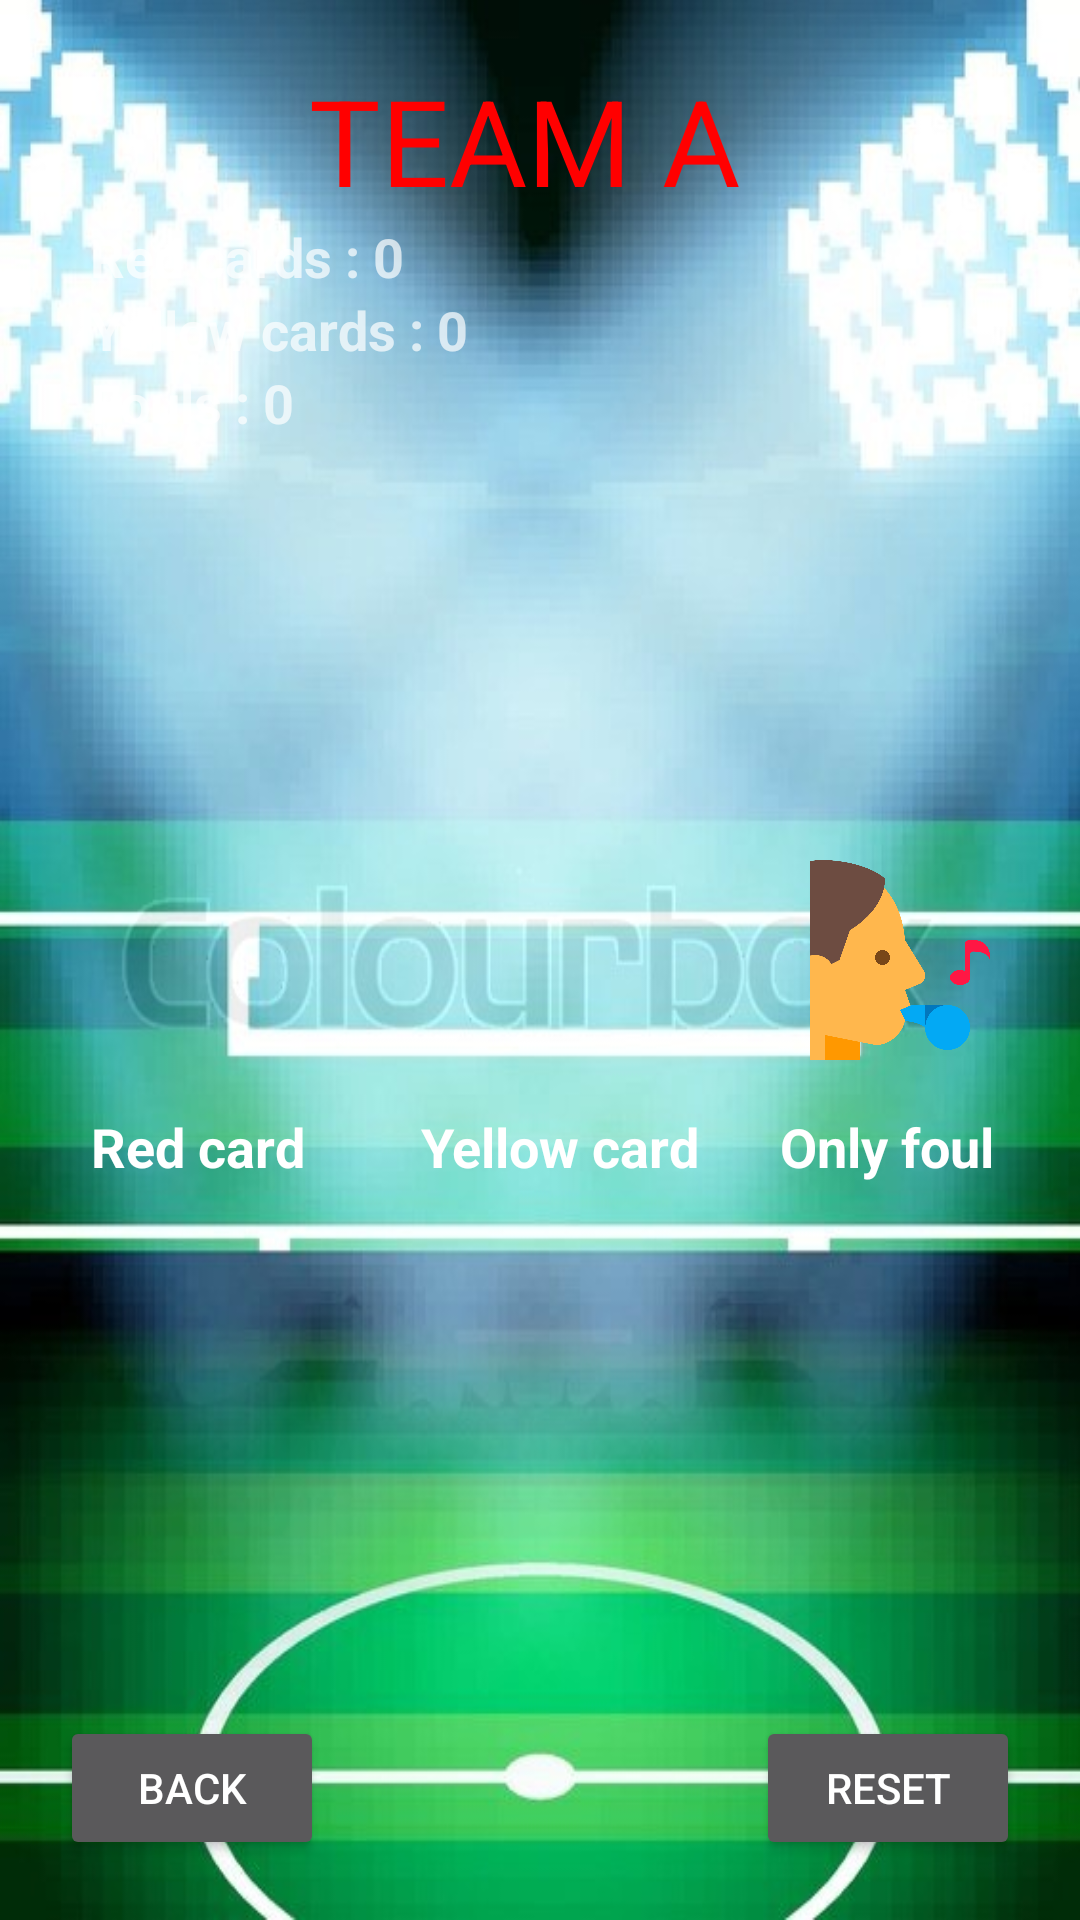

Produce the Android XML layout that renders to this screen, including the resource entries it uses.
<!-- AndroidManifest.xml: application theme AppTheme -->
<!-- res/layout/foulsteama.xml -->
<RelativeLayout
    xmlns:android="http://schemas.android.com/apk/res/android"
    android:layout_width="match_parent"
    android:layout_height="match_parent"
    android:background="@drawable/background"
    android:orientation="vertical"
    android:padding="5dp"
    android:weightSum="100"
    android:animateLayoutChanges="true">
<RelativeLayout xmlns:android="http://schemas.android.com/apk/res/android"
    android:layout_width="match_parent"
    android:layout_height="match_parent"
    android:orientation="vertical"
    android:padding="5dp"
    android:weightSum="100"
    android:layout_margin="10dp"
    android:layout_centerVertical="true"


    >
    <TextView
        android:layout_width="wrap_content"
        android:layout_height="wrap_content"
        android:text="TEAM A "
        android:layout_centerHorizontal="true"
        android:textSize="40dp"
        android:textColor="#ff0000"
        android:fontFamily="sans-serif"
        android:id="@+id/teamA"/>
    <TextView
        android:layout_width="wrap_content"
        android:layout_height="wrap_content"
        android:text="Red cards : 0"
        android:layout_below="@+id/teamA"
        android:paddingLeft="10dp"
        android:textStyle="bold"
        android:textSize="18sp"
        android:id="@+id/teamAredCardAmount"
        >

    </TextView>
    <TextView
        android:layout_width="wrap_content"
        android:layout_height="wrap_content"
        android:text="Yellow cards : 0"
        android:layout_below="@+id/teamAredCardAmount"
        android:paddingLeft="10dp"
        android:textStyle="bold"
        android:textSize="18sp"
        android:id="@+id/teamAYellowCardAmount"
        >

    </TextView>
    <TextView
        android:layout_width="wrap_content"
        android:layout_height="wrap_content"
        android:text="Fouls : 0"
        android:layout_below="@+id/teamAYellowCardAmount"
        android:gravity="center"
        android:paddingLeft="10dp"
        android:textStyle="bold"
        android:textSize="18sp"
        android:id="@+id/teamAfoulsAmount">

    </TextView>
    <ImageButton
        android:id="@+id/redcard"
        android:layout_height="100dp"
        android:layout_width="100dp"
        android:src="@drawable/redc"
        android:scaleType="fitCenter"
        android:background="?android:selectableItemBackground"
        android:layout_centerVertical="true"
        android:onClick="teamARed">
    </ImageButton>
    <TextView
        android:layout_width="wrap_content"
        android:layout_height="wrap_content"
        android:text="Red card"
        android:layout_below="@+id/redcard"
        android:gravity="center"
        android:paddingLeft="10dp"
        android:textStyle="bold"
        android:textSize="18sp"
        android:textColor="#FFFFFF">

    </TextView>
    <ImageButton
        android:id="@+id/yellowCard"
        android:layout_height="100dp"
        android:layout_width="100dp"
        android:src="@drawable/yellowc"
        android:scaleType="fitCenter"
        android:background="?android:selectableItemBackground"
        android:layout_centerVertical="true"
        android:onClick="teamAYellow"
        android:layout_toRightOf="@+id/redcard"
        android:layout_marginLeft="20dp"
        android:layout_marginRight="20dp"
        android:foregroundGravity="center">
    </ImageButton>
    <TextView
        android:layout_width="wrap_content"
        android:layout_height="wrap_content"
        android:text="Yellow card"
        android:layout_below="@+id/yellowCard"
        android:layout_toRightOf="@+id/redcard"
        android:gravity="center"
        android:textStyle="bold"
        android:textSize="18sp"
        android:textColor="#FFFFFF"
        android:layout_marginLeft="20dp"
        android:layout_marginRight="20dp">
        </TextView>
    <ImageButton
        android:id="@+id/noCard"
        android:layout_height="100dp"
        android:layout_width="100dp"
        android:src="@drawable/foul"
        android:scaleType="fitCenter"
        android:background="?android:selectableItemBackground"
        android:layout_centerVertical="true"
        android:onClick="teamANoCard"
        android:layout_toRightOf="@+id/yellowCard">
    </ImageButton>
    <TextView
        android:layout_width="wrap_content"
        android:layout_height="wrap_content"
        android:text="Only foul"
        android:layout_below="@+id/noCard"
        android:layout_toRightOf="@+id/yellowCard"
        android:gravity="center"
        android:textStyle="bold"
        android:textSize="18sp"
        android:textColor="#FFFFFF">
    </TextView>
    <Button
        android:layout_width="wrap_content"
        android:layout_height="wrap_content"
        android:text="Reset"
        android:layout_alignParentBottom="true"
        android:layout_alignParentRight="true"
        android:onClick="resetFoulsTeamA"
        />
    <Button
        android:layout_width="wrap_content"
        android:layout_height="wrap_content"
        android:text="Back"
        android:layout_alignParentBottom="true"
        android:layout_alignParentLeft="true"
        android:onClick="back"
        />







</RelativeLayout>
</RelativeLayout>
<!-- resources referenced by this layout -->
<resources>
  <!-- drawable background: jpg bitmap (drawable, 63648 bytes) -->
  <!-- drawable foul: png bitmap (drawable, 37302 bytes) -->
  <style name="AppTheme" parent="Theme.AppCompat.NoActionBar">
          
          <item name="colorPrimary">@color/colorPrimary</item>
          <item name="colorPrimaryDark">@color/colorPrimaryDark</item>
          <item name="colorAccent">@color/colorAccent</item>
          <item name="android:windowNoTitle">true</item>
  
      </style>
  <!-- not gathered from this repository: default colours our renderer supplied (Android Studio template values) -->
  <color name="colorPrimary">#FF6200EE</color>
  <color name="colorPrimaryDark">#FF3700B3</color>
  <color name="colorAccent">#FF03DAC5</color>
</resources>
